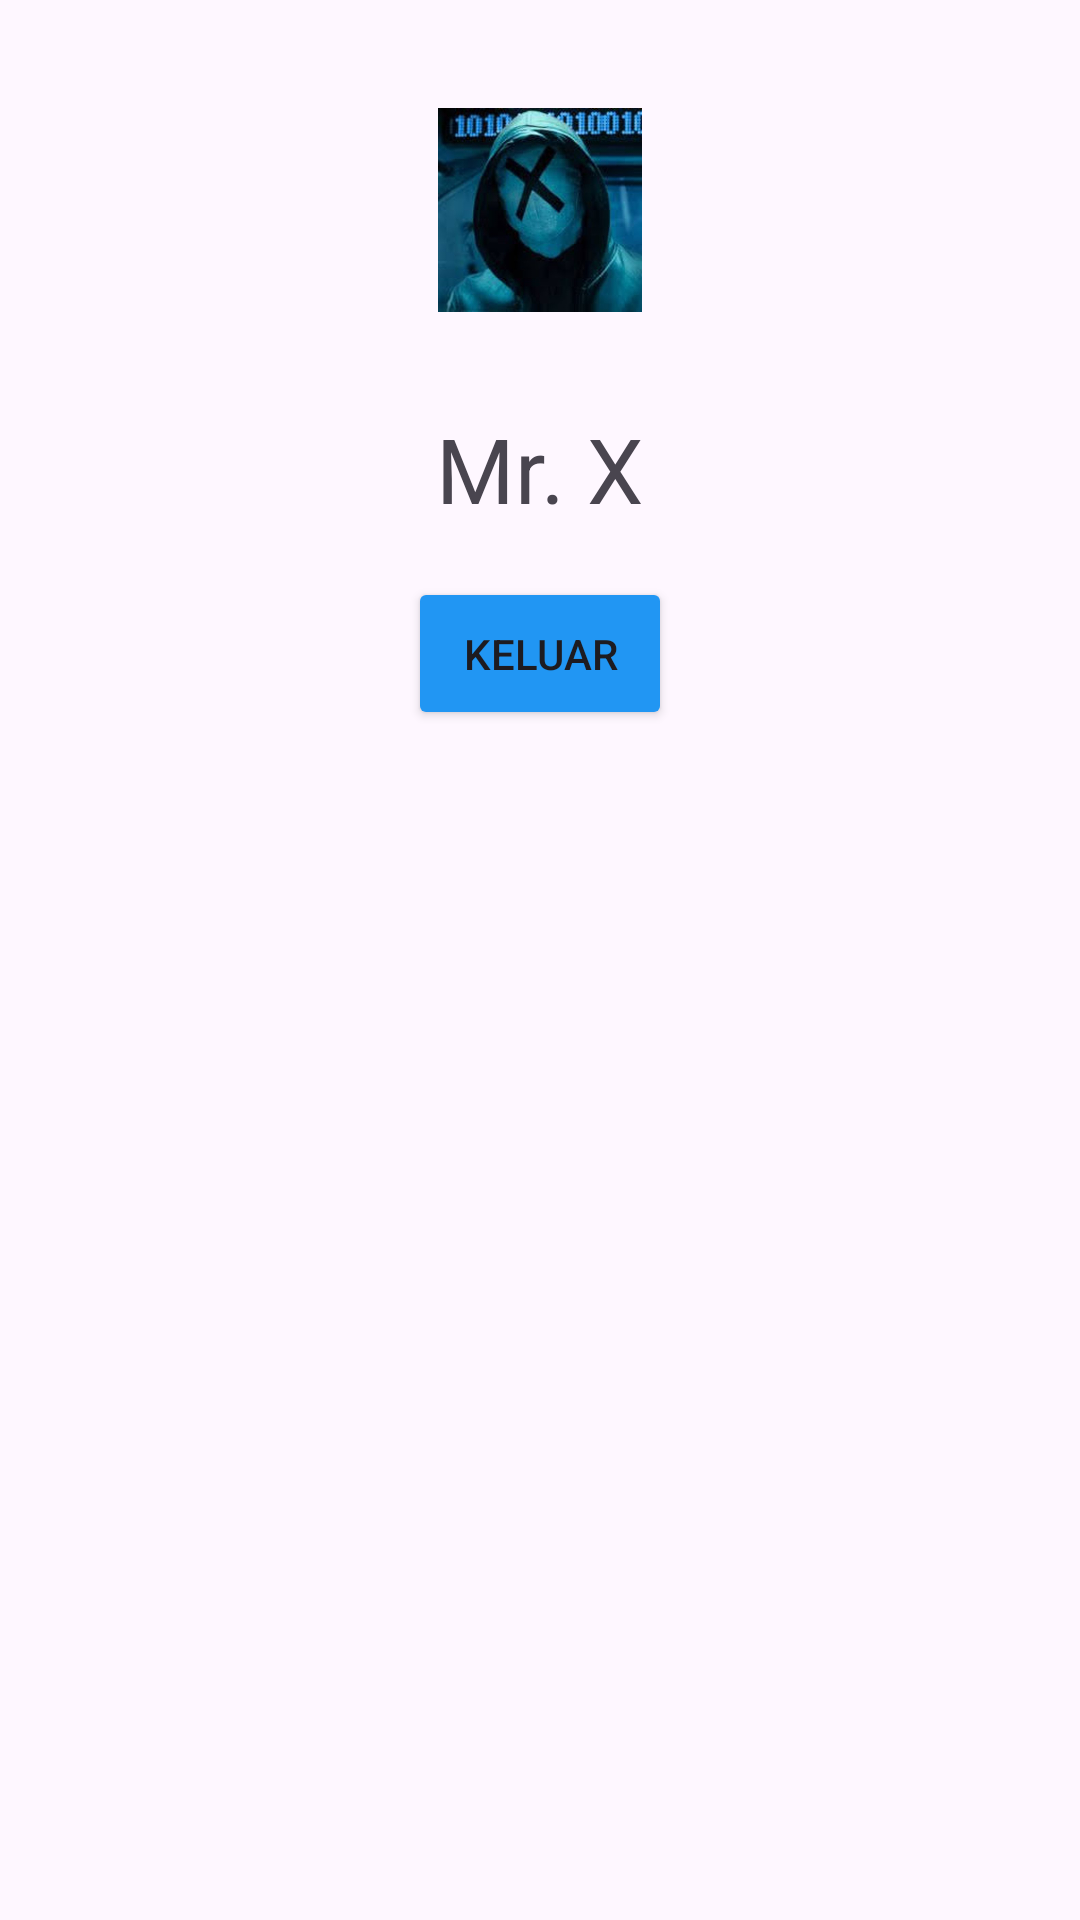

Reconstruct the res/layout file that produces this screen, plus the resources it refers to.
<!-- AndroidManifest.xml: application theme Theme.MyUTS -->
<!-- res/layout/activity_main.xml -->
<?xml version="1.0" encoding="utf-8"?>
<LinearLayout xmlns:android="http://schemas.android.com/apk/res/android"
    xmlns:app="http://schemas.android.com/apk/res-auto"
    xmlns:tools="http://schemas.android.com/tools"
    android:id="@+id/main"
    android:layout_width="match_parent"
    android:layout_height="match_parent"
    android:orientation="vertical"
    tools:context=".MainActivity"
    android:gravity="center_horizontal"
    >

    <ImageView
        android:id="@+id/gambar"
        android:layout_width="100dp"
        android:layout_height="100dp"
        android:contentDescription="@string/app_name"
        android:src="@drawable/x"
        android:padding="16dp"
        android:layout_marginTop="20dp"/>
    <TextView
        android:id="@+id/nama"
        android:layout_width="wrap_content"
        android:layout_height="wrap_content"
        android:text="@string/nama"
        android:textSize="30sp"
        android:padding="16dp"/>
    <Button
        android:id="@+id/btnKeluar"
        android:layout_width="wrap_content"
        android:layout_height="wrap_content"
        android:text="@string/out"
        android:padding="16dp"
        android:backgroundTint="@color/blue"/>



</LinearLayout>
<!-- resources referenced by this layout -->
<resources>
  <color name="blue">#2196F3</color>
  <!-- drawable x: jpg bitmap (drawable, 38002 bytes) -->
  <string name="app_name">MyUTS</string>
  <string name="nama">Mr. X</string>
  <string name="out">Keluar</string>
  <style name="Theme.MyUTS" parent="Base.Theme.MyUTS" />
  <style name="Base.Theme.MyUTS" parent="Theme.Material3.DayNight.NoActionBar">
          
          
      </style>
</resources>
